Run: headless pygame with SDL's dummy video driver; simulated clock (each Clock.tick advances the game by its frame time, no real sleeping); random seed 0; keys injected as events and as key.get_pressed() state; no mouse input.
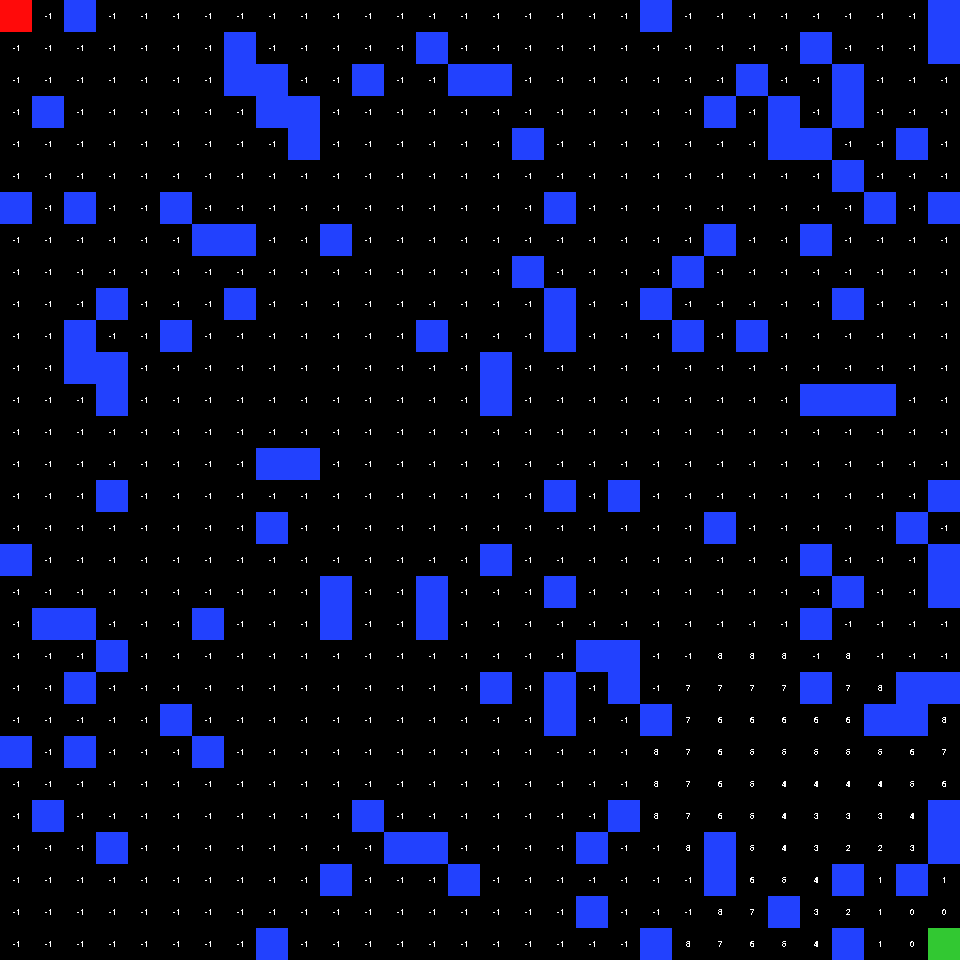
Frame 1 of 4 · flips 1–60 · no input
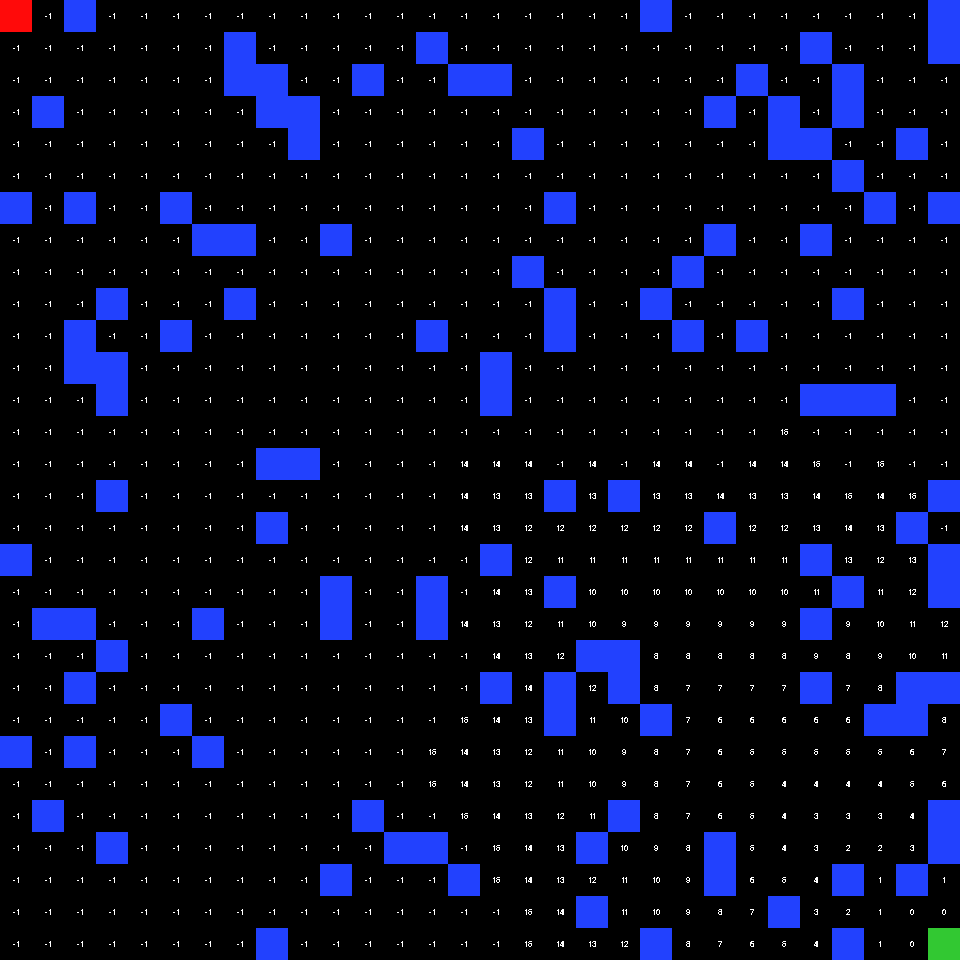
Frame 2 of 4 · flips 61–180 · tapped SPACE, RETURN · held RIGHT (→), D
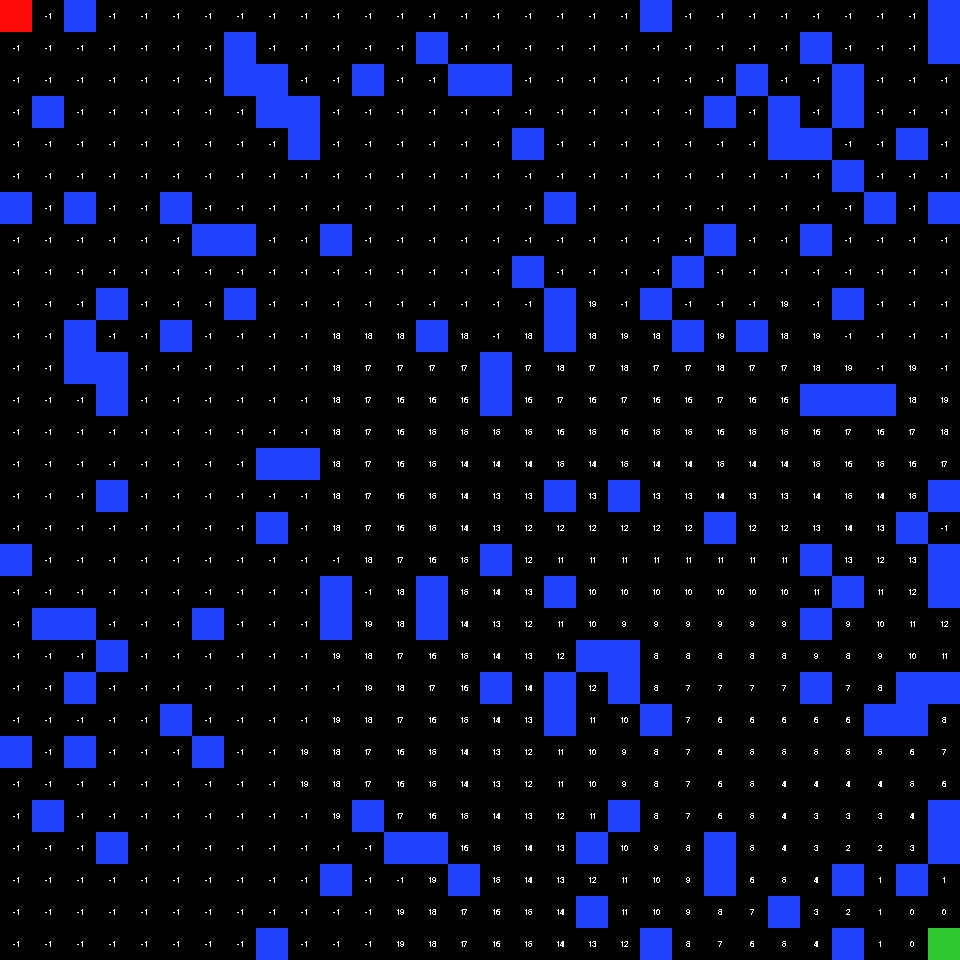
Frame 3 of 4 · flips 181–300 · held DOWN (↓), S
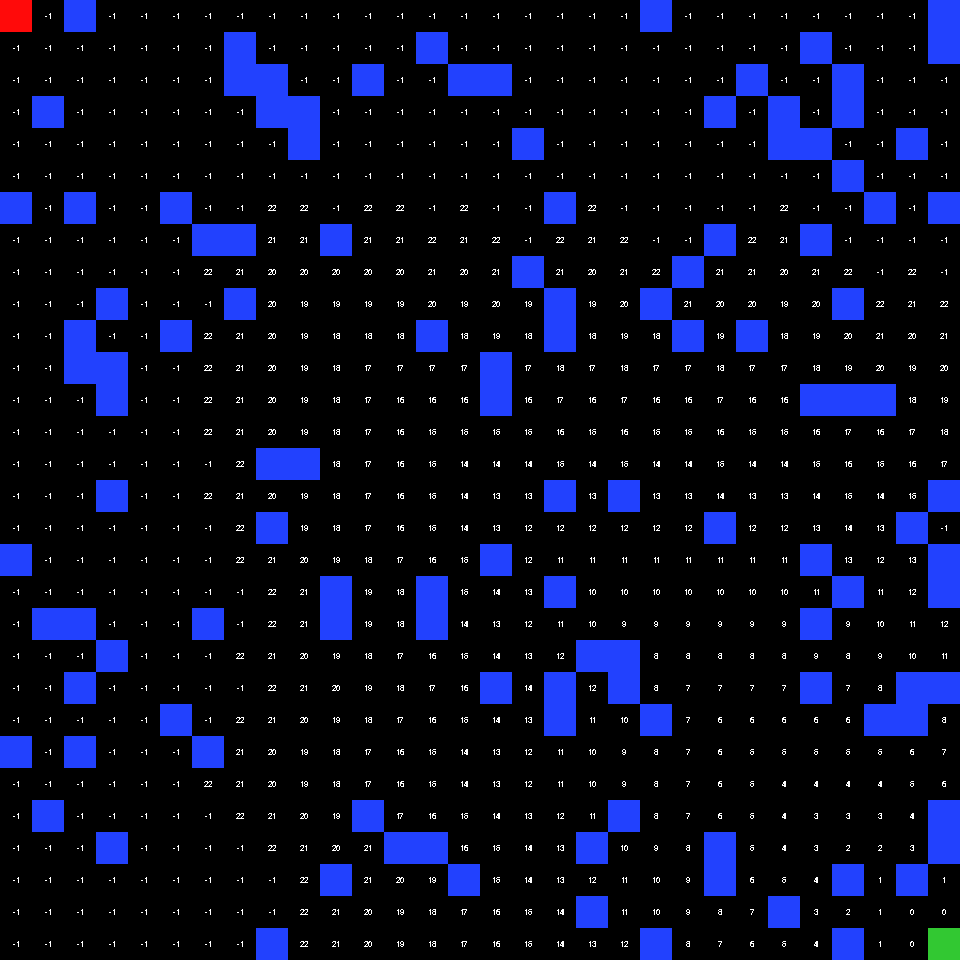
Frame 4 of 4 · flips 301–420 · held LEFT (←), A, UP (↑), W

The pygame program that drew these frames:

import random
import pygame

class Environment:
    # This constants needed to be negatives
    INIT_PIXEL = -2
    FINAL_PIXEL = -3
    OBSTACLE_PIXEL = -4

    def __init__(self, m: int, n: int) -> None:
        self.m = m
        self.n = n

        self.width = 960
        self.height = 960

        pygame.init()

        self.pixels = [[-1 for i in range(self.m)] for j in range(self.n)]

        self.font = pygame.font.SysFont('Arial', 12)
        self.window = pygame.display.set_mode((self.width, self.height))
        
        pygame.display.set_caption("Wave Front Planner Simulation")

        self.inital_pos = (0, 0)
        self.final_pos = (self.m-1, self.n-1)

        self.pixels[0][0] = self.INIT_PIXEL
        self.pixels[self.m-1][self.n-1] = self.FINAL_PIXEL


    def create_random_obstacles(self, n_ob) -> None:
        assert n_ob > 0 and n_ob < self.m*self.n/1.5

        for _ in range(n_ob):
            while True:
                x = random.randint(0, self.m-1)
                y = random.randint(0, self.n-1)

                if self.pixels[x][y] == -1:
                    self.pixels[x][y] = self.OBSTACLE_PIXEL
                    break        


    def drawing_the_screen(self) -> None:
        self.window.fill((0, 0, 0))
        
        ratio_w = self.width / self.m
        ratio_h = self.height / self.n

        colors = {
            self.INIT_PIXEL: (255, 10, 10),
            self.FINAL_PIXEL: (50, 200, 50),
            self.OBSTACLE_PIXEL: (34, 65, 254)
        }

        for i in range(self.m):
            for j in range(self.n):
                rect = pygame.Rect(
                        i*ratio_w,
                        j*ratio_h,
                        ratio_w,
                        ratio_h
                    )

                if self.pixels[i][j] in colors.keys():
                    pygame.draw.rect(self.window, colors[self.pixels[i][j]], rect)
                else:
                    text = self.font.render(str(self.pixels[i][j]), False, (255, 255, 255))
                    new_rect = text.get_rect(center=rect.center)

                    self.window.blit(text, new_rect)
        
        pygame.display.update()

                    
    def main(self, n_ob) -> None:        
        self.create_random_obstacles(n_ob)

        self.update_wavefront()

        window_is_open = True

        while window_is_open:
            for event in pygame.event.get():
                if event.type == pygame.QUIT:
                    window_is_open = False
            

    def update_wavefront(self) -> None:
        x, y = self.final_pos

        queue = []

        queue.append((x, y, 0))

        while queue:
            i, j, v = queue.pop(0)                

            options = [(i-1, j), (i, j-1), (i+1, j), (i, j+1)]

            if i == j:
                options.append((i-1, j-1))

            for nx, ny in options:
                if nx >= 0 and ny >= 0 and nx < self.m and ny < self.n and self.pixels[nx][ny] == -1:
                    self.pixels[nx][ny] = v
                    queue.append((nx, ny, v+1))

            self.drawing_the_screen()
            pygame.time.delay(70)

if __name__ == "__main__":
    # Works just on square enviroments
    env = Environment(30, 30)
    env.main(120)
